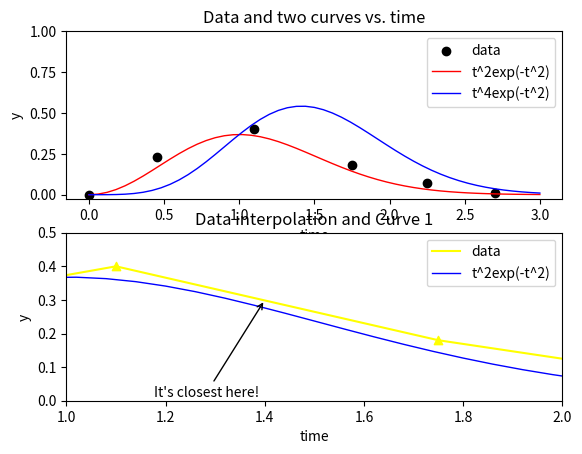

Source code (Python):
# By submitting this assignment, I agree to the following:
#  "Aggies do not lie, cheat, or steal, or tolerate those who do"
#  "I have not given or received any unauthorized aid on this assignment"
#
# [redacted]
# [redacted]
# Assignment:  Lab Assignment 8, Activity 1
# Date:        14 October 2019

from matplotlib.pyplot import *
import math

# ---------------
# Plot 1
# ---------------
subplot(2,1,1)

t = []
y1 = []
y2 = []

for i in range(0, 153, 3):
    i /= 50
    t.append(i)
    y1.append(i ** 2 * math.exp(-i ** 2))
    y2.append(i ** 4 * math.exp(-i ** 2))

# Data points
x = [0, .45, 1.1, 1.75, 2.25, 2.7]
y = [0, .23, .4, .18, .07, .01]

scatter(x, y, color='black', label='data')
plot(t, y1, color="red", linewidth=1.0, linestyle="-", label="t^2exp(-t^2)")
plot(t, y2, color="blue", linewidth=1.0, linestyle="-", label="t^4exp(-t^2)")

# Plot and axes titles
title('Data and two curves vs. time')
xlabel('time')
ylabel('y')

legend(loc='upper right')

# Set intervals
yticks([0.00, .25, .5, .75, 1.00])
xticks([0.0, .5, 1.0, 1.5, 2.0, 2.5, 3.0])

# ---------------
# Plot 2
# ---------------

subplot(2,1,2)

t = []
y1 = []

for i in range(0, 153, 3):
    i /= 50
    t.append(i)
    y1.append(i ** 2 * math.exp(-i ** 2))

# Data points
x = [.45, 1.1, 1.75, 2.25]
y = [.23, .4, .18, .07]

plot(x, y, color='yellow', label='data')
plot(t, y1, color='blue', linewidth=1.0, linestyle="-", label="t^2exp(-t^2)")
axis([1, 2, 0, 0.5])

scatter(x[1:3], y[1:3], color='yellow', marker='^')

# Plot and axes titles
title('Data interpolation and Curve 1')
xlabel('time')
ylabel('y')

legend(loc='upper right')

# Set intervals
yticks([0.0, 0.1, 0.2, 0.3, 0.4, 0.5])
xticks([1.0, 1.2, 1.4, 1.6, 1.8, 2.0])

annotate("It\'s closest here!", xy=(1.4,.3), xycoords='data', xytext=(-80,-70), textcoords='offset points', fontsize='10', arrowprops=dict(arrowstyle="->"))

show()